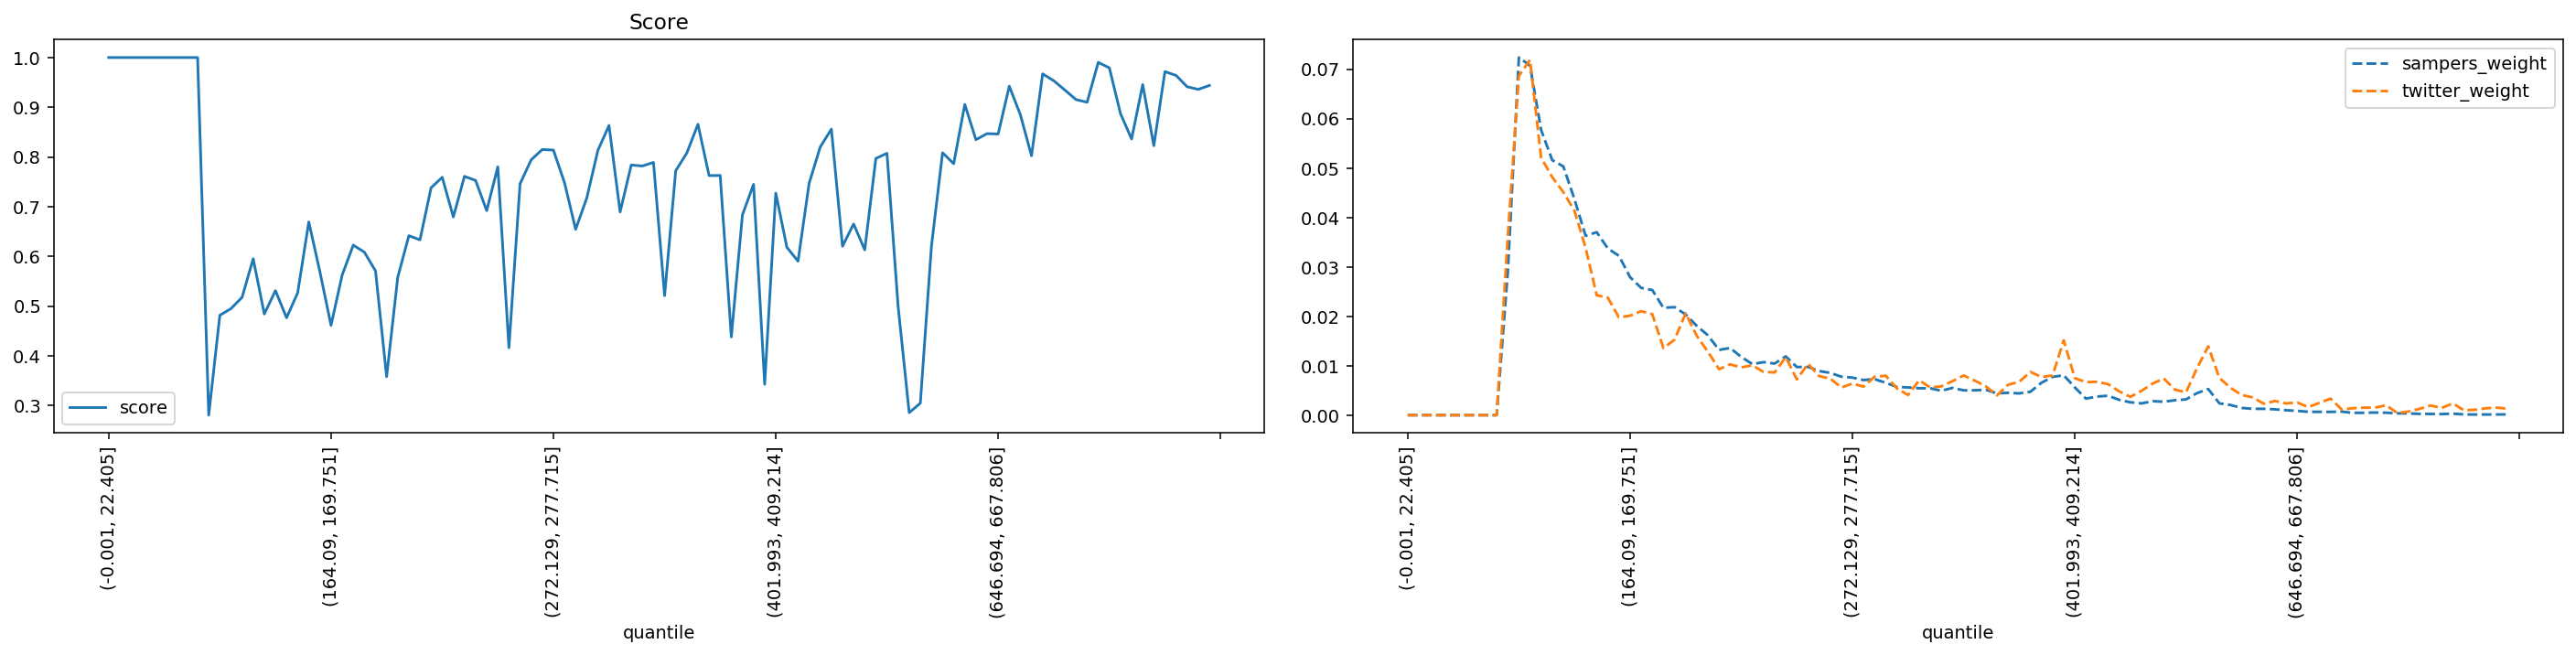

Data behind this chart, as committed beside it:
quantile, score, sampers_weight, twitter_weight
(-0.001, 22.405], 1.0, 0.0, 0.0
(22.405, 35.395], 1.0, 0.0, 0.0
(35.395, 46.554], 1.0, 0.0, 0.0
(46.554, 56.061], 1.0, 0.0, 0.0
(56.061, 64.93], 1.0, 0.0, 0.0
(64.93, 73.165], 1.0, 0.0, 0.0
(73.165, 80.94], 1.0, 0.0, 0.0
(80.94, 88.329], 1.0, 0.0, 0.0
(88.329, 95.338], 1.0, 0.0, 0.0
(95.338, 102.07], 0.2804, 0.02881, 0.03599
(102.07, 108.851], 0.4814, 0.07236, 0.06864
(108.851, 115.402], 0.4947, 0.07075, 0.07187
(115.402, 121.788], 0.5175, 0.05771, 0.05211
(121.788, 128.103], 0.5951, 0.05159, 0.04815
(128.103, 134.5], 0.484, 0.05033, 0.04511
(134.5, 140.658], 0.531, 0.04368, 0.04134
(140.658, 146.534], 0.4763, 0.0363, 0.03387
(146.534, 152.416], 0.5265, 0.03702, 0.02426
(152.416, 158.282], 0.6693, 0.03373, 0.02377
(158.282, 164.09], 0.5688, 0.03224, 0.01976
(164.09, 169.751], 0.4611, 0.02792, 0.02013
(169.751, 175.259], 0.5623, 0.02574, 0.02104
(175.259, 180.935], 0.6225, 0.02531, 0.02043
(180.935, 186.282], 0.6083, 0.02171, 0.01356
(186.282, 191.76], 0.5707, 0.02186, 0.01526
(191.76, 197.086], 0.3579, 0.02036, 0.02061
(197.086, 202.626], 0.5577, 0.01807, 0.01605
(202.626, 207.999], 0.6415, 0.01616, 0.01283
(207.999, 213.47], 0.6331, 0.0132, 0.009303
(213.47, 218.954], 0.738, 0.01359, 0.01028
(218.954, 224.269], 0.759, 0.01178, 0.009667
(224.269, 229.603], 0.6793, 0.01033, 0.01009
(229.603, 234.752], 0.7609, 0.01072, 0.008755
(234.752, 239.974], 0.7527, 0.01043, 0.008634
(239.974, 245.254], 0.6919, 0.01189, 0.01173
(245.254, 250.51], 0.7801, 0.009735, 0.007235
(250.51, 255.844], 0.4161, 0.009768, 0.0104
(255.844, 261.162], 0.7459, 0.008921, 0.007904
(261.162, 266.661], 0.7942, 0.008557, 0.007418
(266.661, 272.129], 0.8149, 0.007782, 0.005594
(272.129, 277.715], 0.8138, 0.0076, 0.006384
(277.715, 283.342], 0.7481, 0.007103, 0.005776
(283.342, 289.14], 0.6544, 0.007285, 0.007783
(289.14, 295.075], 0.7173, 0.006542, 0.007965
(295.075, 301.331], 0.8132, 0.005703, 0.005411
(301.331, 307.68], 0.8633, 0.005613, 0.004074
(307.68, 313.891], 0.6893, 0.005442, 0.007053
(313.891, 320.547], 0.7837, 0.005435, 0.005594
(320.547, 326.988], 0.7818, 0.004934, 0.005837
(326.988, 333.082], 0.789, 0.005519, 0.006871
(333.082, 339.529], 0.5209, 0.005021, 0.008026
(339.529, 346.178], 0.7721, 0.005034, 0.006992
(346.178, 352.733], 0.808, 0.005131, 0.005837
(352.733, 359.7], 0.8656, 0.004414, 0.004013
(359.7, 366.652], 0.7624, 0.004521, 0.006141
(366.652, 373.677], 0.7627, 0.004402, 0.006749
(373.677, 380.777], 0.4378, 0.004726, 0.008755
(380.777, 387.825], 0.6833, 0.006555, 0.007722
(387.825, 394.882], 0.7448, 0.007741, 0.008026
(394.882, 401.993], 0.3424, 0.008068, 0.01514
... 40 more rows
